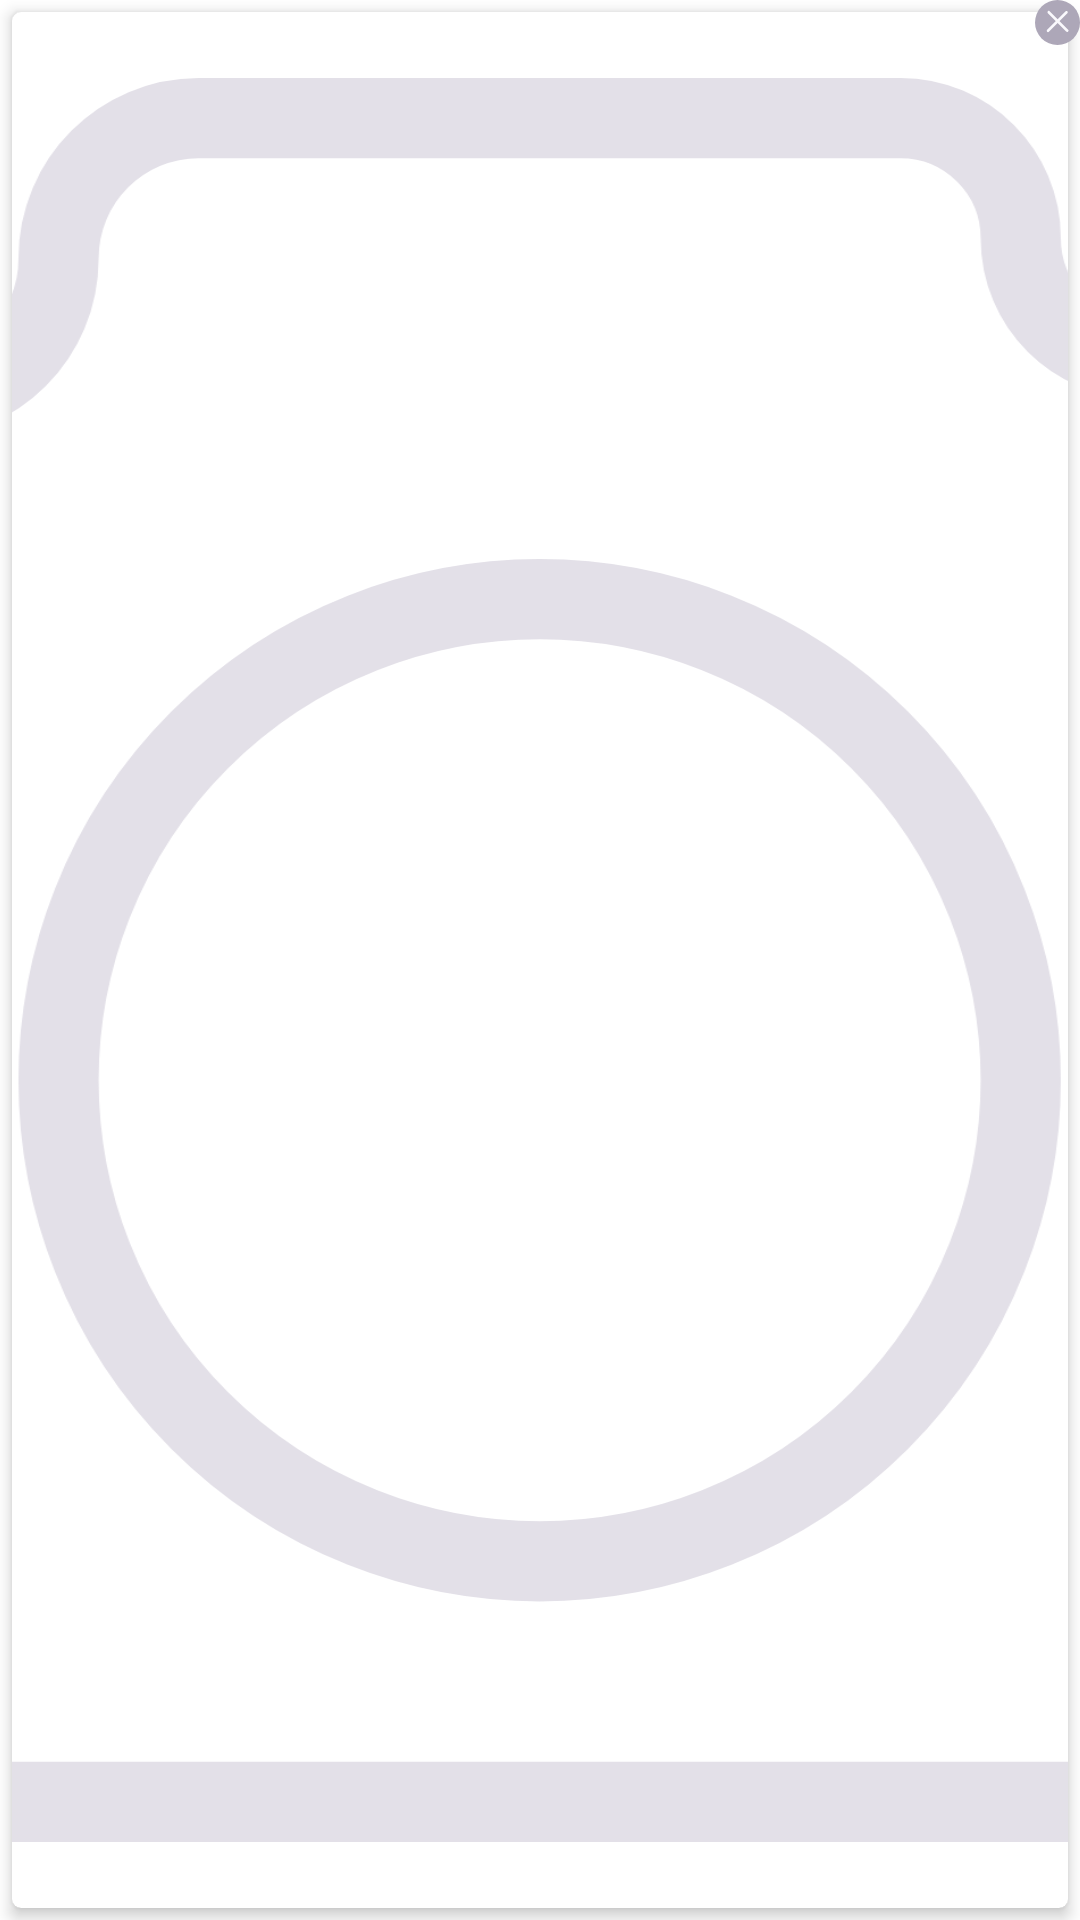

Layout XML and referenced resources for this Android screen:
<!-- AndroidManifest.xml: application theme Theme.TechMerch -->
<!-- res/layout/card_image_upload.xml -->
<?xml version="1.0" encoding="utf-8"?>
<RelativeLayout xmlns:android="http://schemas.android.com/apk/res/android"
    xmlns:app="http://schemas.android.com/apk/res-auto"
    xmlns:tools="http://schemas.android.com/tools"
    android:id="@+id/card"
    android:layout_height="wrap_content"
    android:layout_width="50sp"
    android:layout_weight="1"
    tools:targetApi="lollipop">

        <RelativeLayout
            android:layout_width="match_parent"
            android:layout_height="match_parent">

                <androidx.cardview.widget.CardView
                    android:id="@+id/card_1"
                    android:layout_height="match_parent"
                    android:layout_width="match_parent"
                    style="@style/square_card"
                    tools:targetApi="lollipop">
                        <ImageView
                            android:id="@+id/photo_1"
                            android:layout_width="match_parent"
                            android:layout_height="match_parent"
                            android:scaleType="centerCrop"
                            android:src="@drawable/ic_photo"
                            android:padding="22sp"/>
                </androidx.cardview.widget.CardView>

                <ImageView
                    android:id="@+id/delete"
                    android:layout_width="15sp"
                    android:layout_height="15sp"
                    android:src="@drawable/ic_cross"
                    android:elevation="10sp"
                    android:layout_alignParentEnd="true"/>

        </RelativeLayout>



</RelativeLayout>
<!-- resources referenced by this layout -->
<resources>
  <!-- drawable ic_cross (drawable) -->
  <vector xmlns:android="http://schemas.android.com/apk/res/android"
      android:width="170dp"
      android:height="170dp"
      android:viewportWidth="170"
      android:viewportHeight="170">
    <path
        android:pathData="M85,85m-85,0a85,85 0,1 1,170 0a85,85 0,1 1,-170 0"
        android:fillColor="#ADA7B8"/>
    <path
        android:pathData="M49.26,116.23L118.92,46.57"
        android:strokeWidth="10"
        android:fillColor="#00000000"
        android:strokeColor="#FAF9FD"
        android:strokeLineCap="round"/>
    <path
        android:pathData="M52.07,46L121.73,115.66"
        android:strokeWidth="10"
        android:fillColor="#00000000"
        android:strokeColor="#FAF9FD"
        android:strokeLineCap="round"/>
  </vector>
  <!-- drawable ic_photo (drawable) -->
  <vector xmlns:android="http://schemas.android.com/apk/res/android"
      android:width="29dp"
      android:height="22dp"
      android:viewportWidth="29"
      android:viewportHeight="22">
    <path
        android:strokeWidth="1"
        android:pathData="M6.75,4H4.75C2.6789,4 1,5.6789 1,7.75V18C1,19.933 2.567,21.5 4.5,21.5H24.5C26.433,21.5 28,19.933 28,18V7.25C28,5.1789 26.3211,3.5 24.25,3.5H22C21.1716,3.5 20.5,2.8284 20.5,2C20.5,1.1716 19.8284,0.5 19,0.5H10.25C9.2835,0.5 8.5,1.2835 8.5,2.25C8.5,3.2165 7.7165,4 6.75,4Z"
        android:fillColor="#00000000"
        android:strokeColor="#E3E0E8"/>
    <path
        android:pathData="M24.25,7.25m-1.25,0a1.25,1.25 0,1 1,2.5 0a1.25,1.25 0,1 1,-2.5 0"
        android:fillColor="#E3E0E8"/>
    <path
        android:strokeWidth="1"
        android:pathData="M14.5,12.5m-6,0a6,6 0,1 1,12 0a6,6 0,1 1,-12 0"
        android:fillColor="#00000000"
        android:strokeColor="#E3E0E8"/>
  </vector>
  <style name="square_card">
          <item name="android:layout_width">0sp</item>
          <item name="android:layout_height">match_parent</item>
          <item name="android:layout_weight">1</item>
          <item name="cardCornerRadius">3sp</item>
          <item name="cardElevation">3sp</item>
          <item name="cardBackgroundColor">@color/white</item>
          <item name="android:layout_marginRight">4sp</item>
          <item name="android:layout_marginLeft">4sp</item>
          <item name="android:layout_marginTop">4sp</item>
          <item name="android:layout_marginBottom">4sp</item>
          <item name="android:gravity">center</item>
      </style>
  <style name="Theme.TechMerch" parent="Theme.MaterialComponents.Light.NoActionBar">
          
          <item name="colorPrimary">@color/old_linen</item>
          <item name="colorPrimaryVariant">@color/main_deep_purple</item>
          <item name="colorOnPrimary">@color/white</item>
          
          <item name="colorSecondary">@color/light_purple</item>
          <item name="colorSecondaryVariant">@color/dark_gold</item>
          <item name="colorOnSecondary">@color/black</item>
          
          <item name="android:statusBarColor" tools:targetApi="l">?attr/colorPrimaryVariant</item>
  
          <item name="android:textViewStyle">@style/TextViewTheme</item>
      </style>
  <color name="white">#FFFFFFFF</color>
  <color name="old_linen">#EED784</color>
  <color name="main_deep_purple">#261245</color>
  <color name="light_purple">#ADA7B8</color>
  <color name="dark_gold">#C0990F</color>
  <color name="black">#FF000000</color>
  <style name="TextViewTheme">
          <item name="android:textColor">@color/main_deep_purple</item>
      </style>
</resources>
